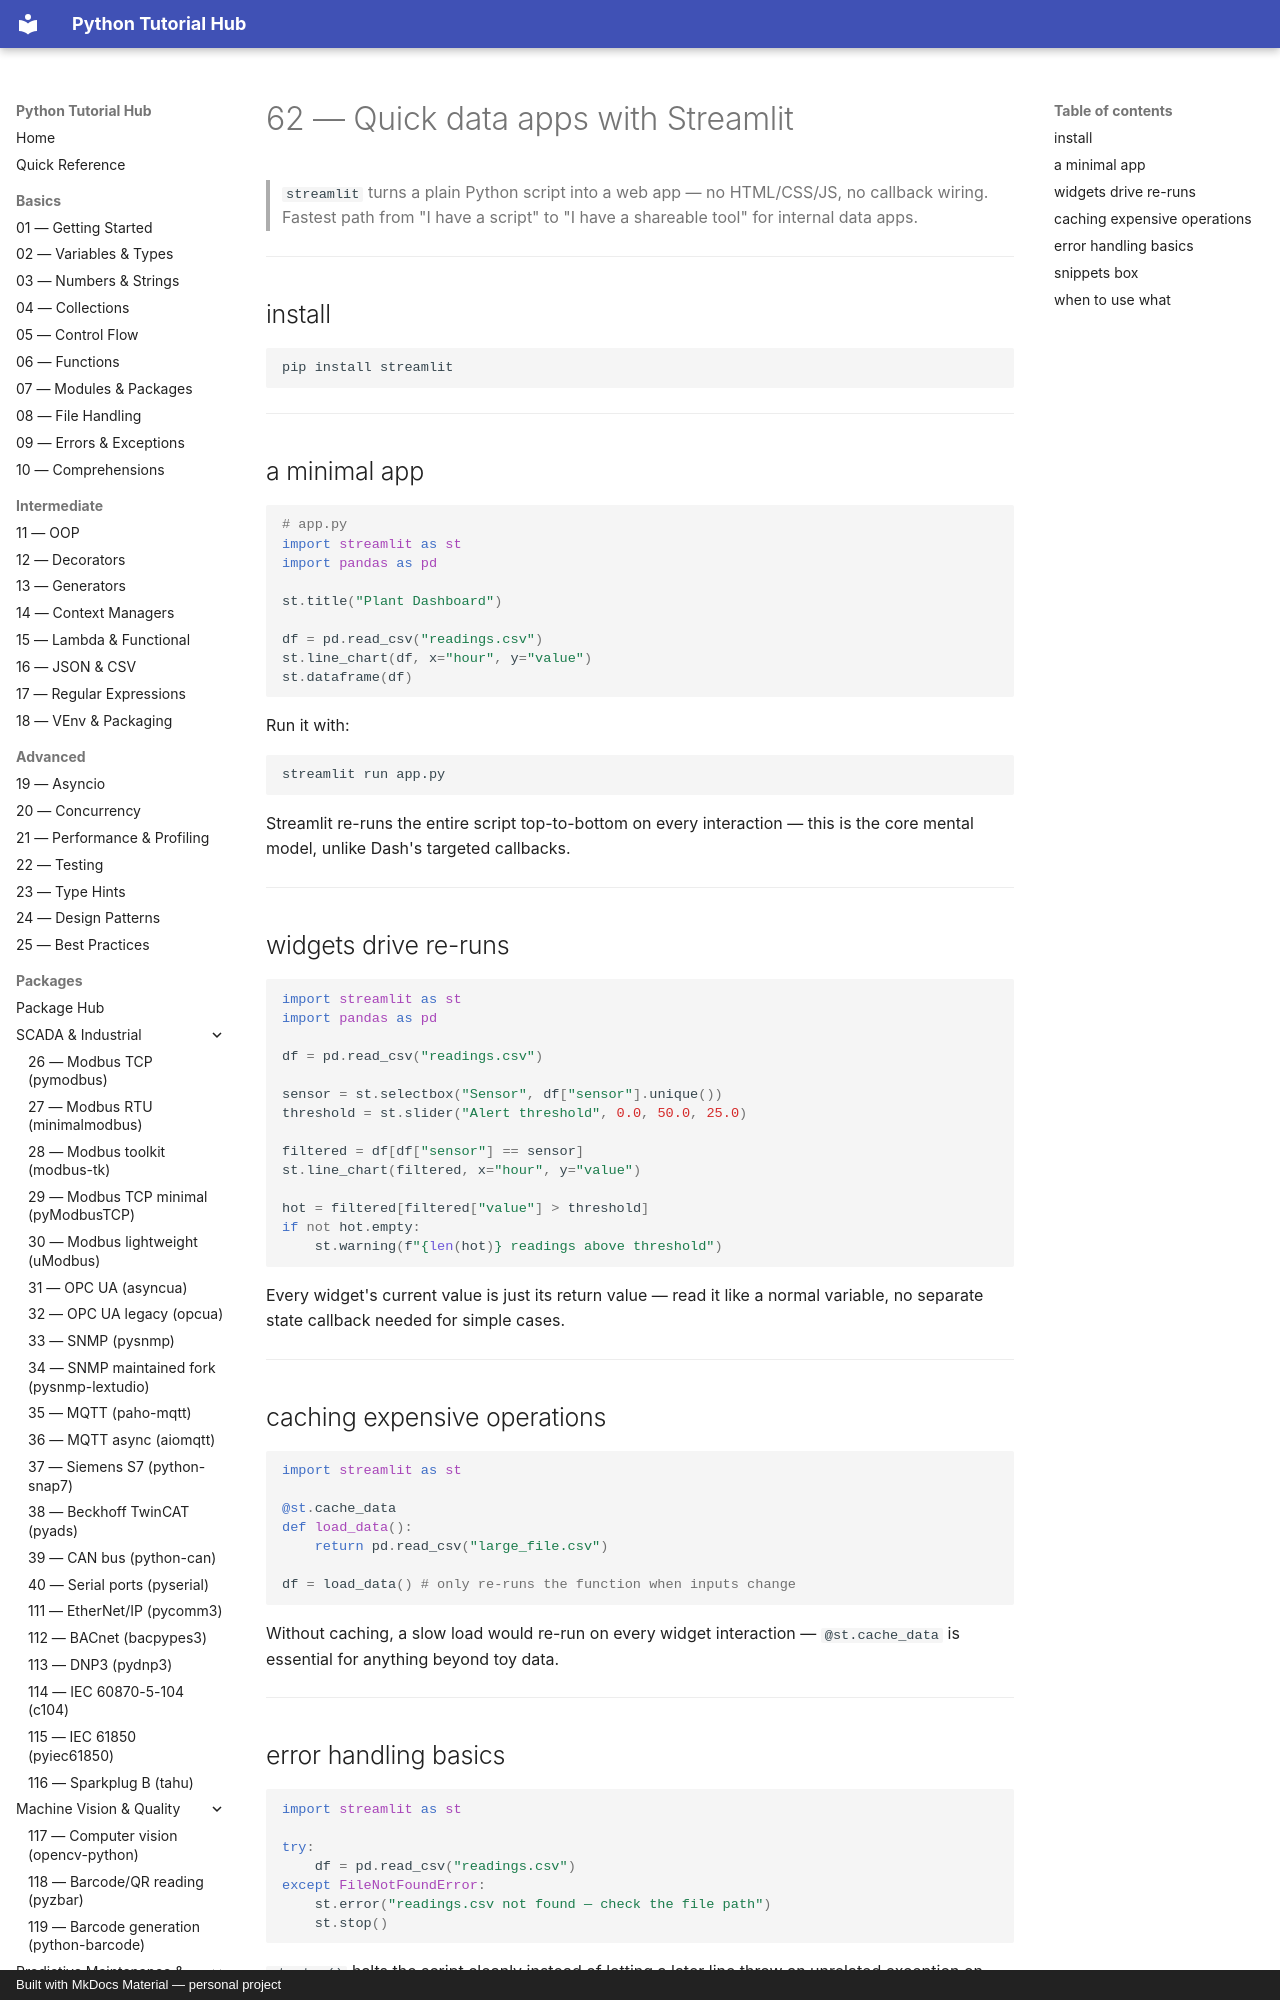

repository: mcashpersonal-ux/Python · page: packages/064-streamlit/index.html · generator: mkdocs · copyright: Built with MkDocs Material — personal project

# 62 — Quick data apps with Streamlit

> `streamlit` turns a plain Python script into a web app — no HTML/CSS/JS,
> no callback wiring. Fastest path from "I have a script" to "I have a
> shareable tool" for internal data apps.

---

## install

```bash
pip install streamlit
```

---

## a minimal app

```python
# app.py
import streamlit as st
import pandas as pd

st.title("Plant Dashboard")

df = pd.read_csv("readings.csv")
st.line_chart(df, x="hour", y="value")
st.dataframe(df)
```

Run it with:

```bash
streamlit run app.py
```

Streamlit re-runs the entire script top-to-bottom on every interaction —
this is the core mental model, unlike Dash's targeted callbacks.

---
